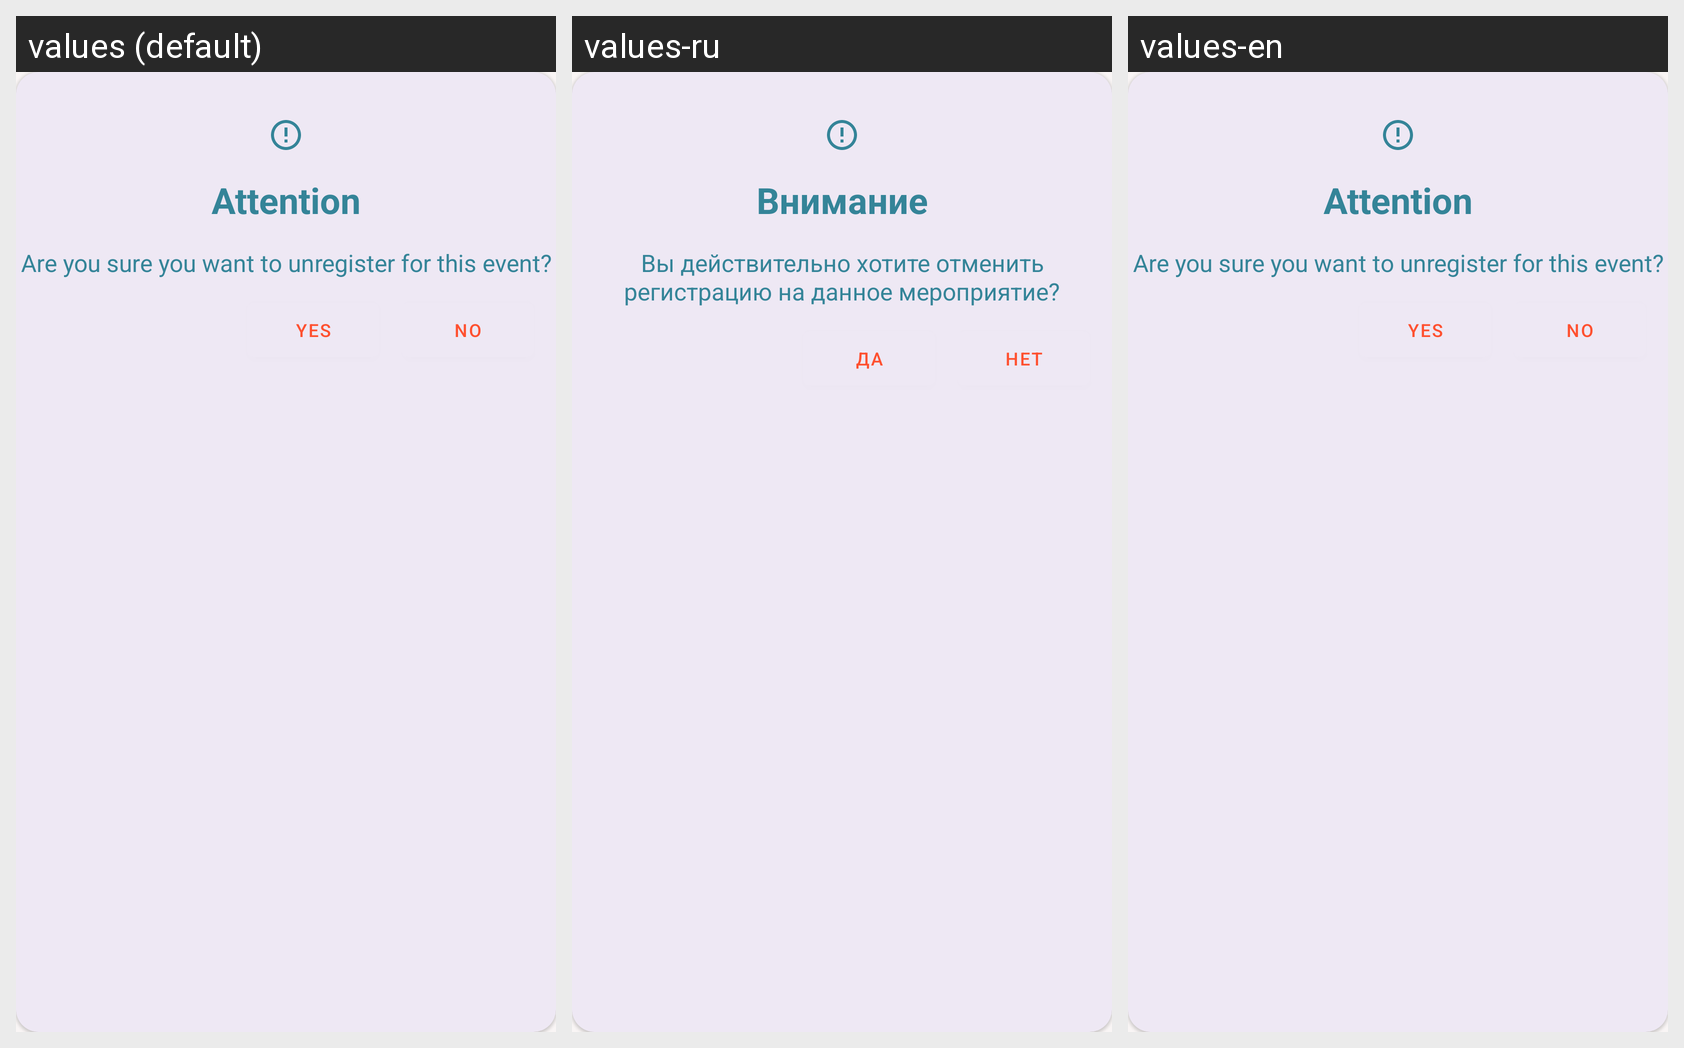

Strings drawn on this Android screen and how each of the app's shown locales translates them:
Android screen res/layout/dialog_warning.xml rendered under 3 locales, left to right: values (default), values-ru, values-en. Device: Nexus 5 (rendered at 1080×1920; each locale shown at half size, 540×960, under a caption strip naming it); theme Theme.Eventsystemapp.
Strings drawn on this screen, with the default value and each locale's value (text and hints the layout hard-codes, and strings that could not be matched under every locale, appear in the picture but are not listed):

warning_text
  values: Attention
  values-ru: Внимание
  values-en: Attention

warning_body_text
  values: Are you sure you want to unregister for this event?
  values-ru: Вы действительно хотите отменить регистрацию на данное мероприятие?
  values-en: Are you sure you want to unregister for this event?

yes_text
  values: Yes
  values-ru: Да
  values-en: Yes

no_text
  values: No
  values-ru: Нет
  values-en: No
